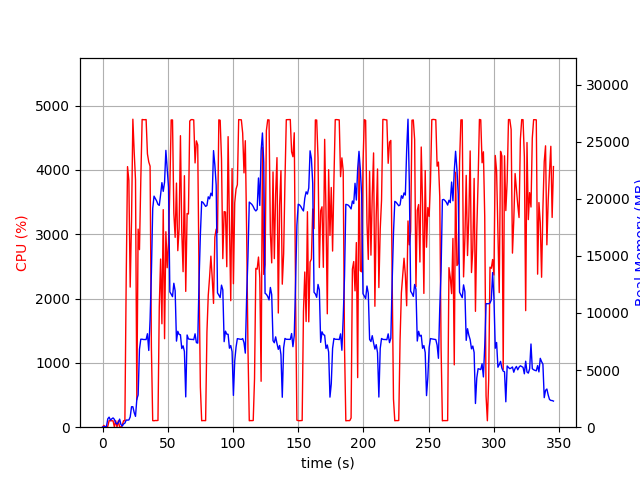

Source data for this figure (header and first rows):
elapsed_time, nproc, cpu, mem_real, mem_virtual
4.124641418457031e-05, 1, 0.0, 6.996, 3185
1.006, 2, 28.8, 48.41, 159.5
2.014, 2, 1.0, 55.86, 166.5
3.021, 2, 4.0, 68.04, 178.8
4.028, 4, 12.9, 734.9, 2402
5.035, 6, 101.3, 880.4, 3369
6.042, 3, 99.2, 622.5, 2011
7.05, 3, 100.3, 729.7, 2107
8.057, 3, 99.2, 812.7, 2219
9.065, 5, 3.0, 686.9, 2529
10.07, 3, 100.2, 373.4, 1673
11.08, 3, 2.0, 271, 1571
12.09, 3, 100.2, 407.6, 1715
13.1, 5, 2.0, 707.3, 2596
14.11, 3, 3.0, 235.1, 1548
15.12, 1, 33.7, 96.71, 773.3
16.12, 1, 100.2, 282.7, 1253
17.13, 1, 100.3, 357.9, 1381
18.14, 1, 2312, 626.7, 5421
19.16, 1, 4051, 622.3, 5441
20.17, 1, 3837, 630.4, 5465
21.2, 1, 2178, 891.9, 6133
22.22, 1, 3211, 1792, 7413
23.24, 1, 4788, 1792, 7413
24.26, 1, 4277, 1282, 7413
25.27, 1, 3845, 948.4, 8437
26.28, 1, 426.8, 2439, 9530
27.28, 1, 3080, 2821, 9530
28.31, 1, 2761, 6831, 16454
29.32, 1, 3838, 7705, 16454
30.34, 1, 4784, 7705, 16454
31.36, 1, 4781, 7679, 16454
32.38, 1, 4780, 7679, 16454
33.4, 1, 4783, 7675, 16454
34.42, 1, 4249, 8185, 16454
35.44, 1, 4124, 6720, 16454
36.45, 1, 4058, 9425, 24569
37.45, 1, 1236, 13539, 34809
38.46, 1, 102.2, 19151, 34809
39.47, 1, 100.3, 20232, 34809
40.48, 1, 104.2, 20015, 34809
41.48, 1, 103.3, 19809, 34809
42.49, 1, 105.3, 19513, 34809
43.5, 1, 1875, 19422, 34809
44.51, 1, 2614, 20357, 34809
45.51, 1, 1608, 21415, 47097
46.53, 1, 3382, 20652, 47097
47.54, 1, 1376, 21450, 47097
48.55, 1, 3039, 24240, 47097
49.57, 1, 2480, 22640, 47122
50.59, 1, 2872, 21007, 47134
51.6, 1, 3738, 11846, 47134
52.62, 1, 4777, 11654, 47134
53.64, 1, 4776, 11431, 47134
54.66, 1, 3326, 12603, 47148
55.67, 1, 2952, 11945, 47148
56.67, 1, 3795, 7539, 47148
57.69, 1, 2744, 8397, 47148
58.7, 1, 3089, 8120, 47148
59.72, 1, 4532, 8095, 47148
... 282 more rows
